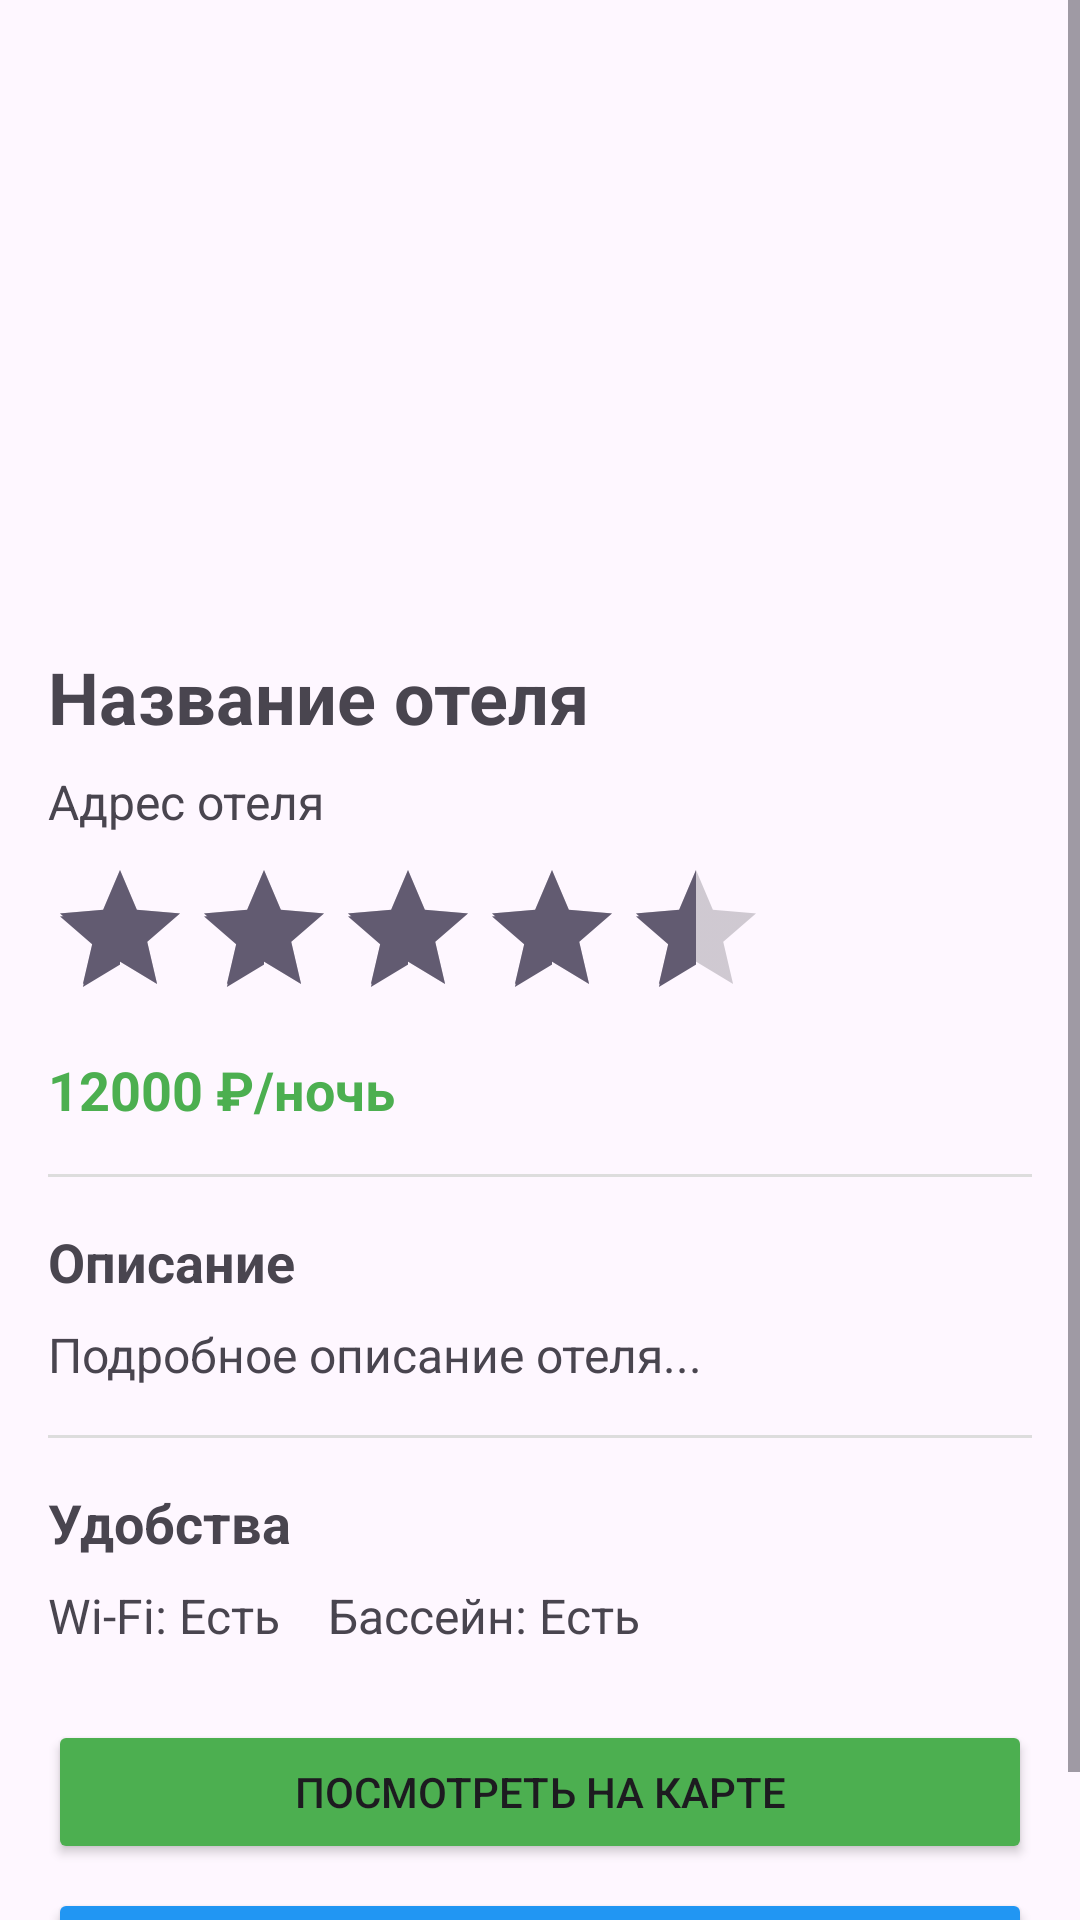

Reconstruct the res/layout file that produces this screen, plus the resources it refers to.
<!-- AndroidManifest.xml: application theme Theme.Laba22 -->
<!-- res/layout/hotel_details.xml -->
<?xml version="1.0" encoding="utf-8"?>
<ScrollView
    xmlns:android="http://schemas.android.com/apk/res/android"
    xmlns:app="http://schemas.android.com/apk/res-auto"
    xmlns:tools="http://schemas.android.com/tools"
    android:layout_width="match_parent"
    android:layout_height="match_parent"
    tools:context=".HotelDetailsActivity">

    <LinearLayout
        android:layout_width="match_parent"
        android:layout_height="wrap_content"
        android:orientation="vertical">

        <ImageView
            android:id="@+id/imageViewDetail"
            android:layout_width="match_parent"
            android:layout_height="200dp"
            android:scaleType="centerCrop"
            android:contentDescription="Изображение отеля" />

        <LinearLayout
            android:layout_width="match_parent"
            android:layout_height="wrap_content"
            android:orientation="vertical"
            android:padding="16dp">

            <TextView
                android:id="@+id/textViewDetailName"
                android:layout_width="match_parent"
                android:layout_height="wrap_content"
                android:text="Название отеля"
                android:textSize="24sp"
                android:textStyle="bold" />

            <TextView
                android:id="@+id/textViewDetailAddress"
                android:layout_width="match_parent"
                android:layout_height="wrap_content"
                android:text="Адрес отеля"
                android:textSize="16sp"
                android:layout_marginTop="8dp" />

            <RatingBar
                android:id="@+id/ratingBarDetail"
                android:layout_width="wrap_content"
                android:layout_height="wrap_content"
                android:numStars="5"
                android:stepSize="0.1"
                android:rating="4.5"
                android:layout_marginTop="8dp" />

            <TextView
                android:id="@+id/textViewDetailPrice"
                android:layout_width="match_parent"
                android:layout_height="wrap_content"
                android:text="12000 ₽/ночь"
                android:textSize="18sp"
                android:textColor="#4CAF50"
                android:textStyle="bold"
                android:layout_marginTop="8dp" />

            <View
                android:layout_width="match_parent"
                android:layout_height="1dp"
                android:background="#DDDDDD"
                android:layout_marginTop="16dp"
                android:layout_marginBottom="16dp" />

            <TextView
                android:layout_width="match_parent"
                android:layout_height="wrap_content"
                android:text="Описание"
                android:textSize="18sp"
                android:textStyle="bold" />

            <TextView
                android:id="@+id/textViewDescription"
                android:layout_width="match_parent"
                android:layout_height="wrap_content"
                android:text="Подробное описание отеля..."
                android:textSize="16sp"
                android:layout_marginTop="8dp" />

            <View
                android:layout_width="match_parent"
                android:layout_height="1dp"
                android:background="#DDDDDD"
                android:layout_marginTop="16dp"
                android:layout_marginBottom="16dp" />

            <TextView
                android:layout_width="match_parent"
                android:layout_height="wrap_content"
                android:text="Удобства"
                android:textSize="18sp"
                android:textStyle="bold" />

            <LinearLayout
                android:layout_width="match_parent"
                android:layout_height="wrap_content"
                android:orientation="horizontal"
                android:layout_marginTop="8dp">

                <TextView
                    android:id="@+id/textViewWifi"
                    android:layout_width="wrap_content"
                    android:layout_height="wrap_content"
                    android:text="Wi-Fi: Есть"
                    android:textSize="16sp"
                    android:drawablePadding="8dp"
                    android:layout_marginEnd="16dp" />

                <TextView
                    android:id="@+id/textViewPool"
                    android:layout_width="wrap_content"
                    android:layout_height="wrap_content"
                    android:text="Бассейн: Есть"
                    android:textSize="16sp"
                    android:drawablePadding="8dp" />
            </LinearLayout>

            <Button
                android:id="@+id/buttonOpenMap"
                android:layout_width="match_parent"
                android:layout_height="wrap_content"
                android:text="Посмотреть на карте"
                android:layout_marginTop="24dp"
                android:backgroundTint="#4CAF50" />

            <Button
                android:id="@+id/buttonBookNow"
                android:layout_width="match_parent"
                android:layout_height="wrap_content"
                android:text="Забронировать"
                android:layout_marginTop="8dp"
                android:backgroundTint="#2196F3" />
        </LinearLayout>
    </LinearLayout>
</ScrollView>
<!-- resources referenced by this layout -->
<resources>
  <style name="Theme.Laba22" parent="Base.Theme.Laba22" />
  <style name="Base.Theme.Laba22" parent="Theme.Material3.DayNight.NoActionBar">
          
          
      </style>
</resources>
